Run: headless pygame with SDL's dummy video driver; simulated clock (each Clock.tick advances the game by its frame time, no real sleeping); random seed 0; keys injected as events and as key.get_pressed() state; no mouse input.
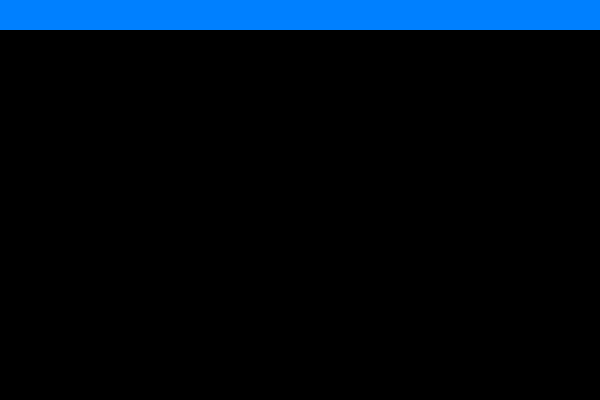
Frame 1 of 4 · flips 1–60 · no input
Frame 2 of 4 · flips 61–180 · tapped SPACE, RETURN · held RIGHT (→), D · screen unchanged from frame 1, image omitted
Frame 3 of 4 · flips 181–300 · held DOWN (↓), S · screen unchanged from frame 2, image omitted
Frame 4 of 4 · flips 301–420 · held LEFT (←), A, UP (↑), W · screen unchanged from frame 3, image omitted

The pygame program that drew these frames:

#
# A simple typing game that forces you to write the letters in reverse order
# This enforces active engagement thats very important in learning new skills
#

import pygame

pygame.init()
pygame.font.init()
my_font=pygame.font.SysFont('Comic Sans MS', 30)
clock=pygame.time.Clock()

#colors
blue=(0,128,255)
black=(0,0,0)

#costant variables
width =600
height=400
blockwidth=100
blockhehght=30


screen=pygame.display.set_mode((width, height))
pygame.display.set_caption("reverser")
done=False

while not done:
    for event in pygame.event.get():
        if event.type==pygame.QUIT:
            done=True
            pygame.quit()
            sys.exit()
        if event.type==pygame.KEYDOWN and event.key==pygame.K_RETURN:
            pass
            
    #Fonts testing
    text_surface=my_font.render("Hellow World", False, black)
    screen.blit(text_surface,(0,0))

    #Erase the screen
    screen.fill(black)
    my_rect=pygame.draw.rect(screen, blue, pygame.Rect(0, 0, width, 30))
    pygame.display.flip()
    clock.tick(30)
